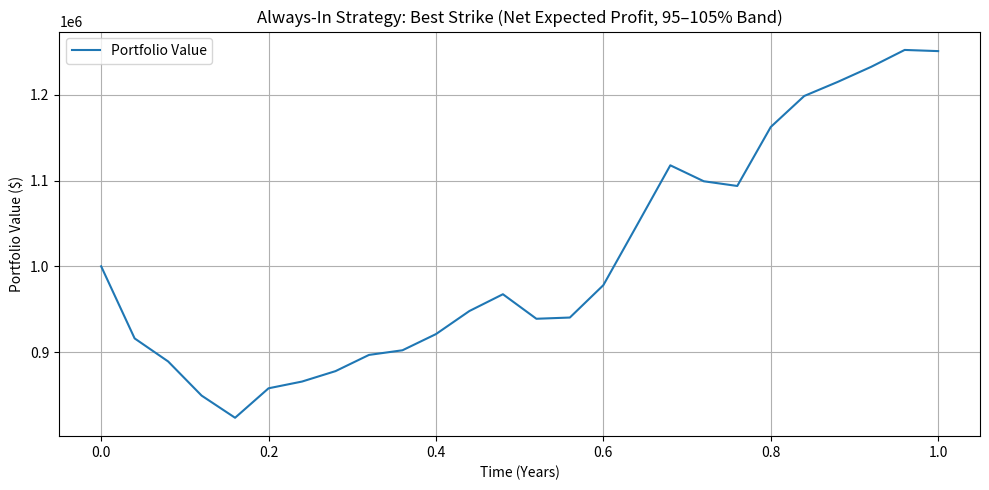

This chart was generated by the following Python code:
#Hw 4 (Preliminary Code)

import numpy as np
import matplotlib.pyplot as plt
from scipy.stats import norm

# --- Parameters ---
np.random.seed(42)
initial_cash = 1_000_000
capital_fraction = 0.10
initial_price = 100
mu = 0.18
sigma_base = 0.10
steps_per_year = 252
T = 1
dt = 1 / steps_per_year
n_steps = int(T * steps_per_year)

# Option settings
option_horizon_days = 10
T_option = option_horizon_days / steps_per_year
rebalance_interval = option_horizon_days

# --- Black-Scholes ---
def black_scholes_call(S, K, T, r, sigma):
    d1 = (np.log(S / K) + (r + sigma ** 2 / 2) * T) / (sigma * np.sqrt(T))
    d2 = d1 - sigma * np.sqrt(T)
    return S * norm.cdf(d1) - K * np.exp(-r * T) * norm.cdf(d2)

def black_scholes_put(S, K, T, r, sigma):
    d1 = (np.log(S / K) + (r + sigma ** 2 / 2) * T) / (sigma * np.sqrt(T))
    d2 = d1 - sigma * np.sqrt(T)
    return K * np.exp(-r * T) * norm.cdf(-d2) - S * norm.cdf(-d1)

# --- Simulate bond price path ---
prices = [initial_price]
volatility_history = [sigma_base]
for t in range(n_steps):
    sigma_t = sigma_base + 0.05 * np.sin(2 * np.pi * t / 126)
    dW = np.random.normal(0, np.sqrt(dt))
    new_price = prices[-1] * np.exp((mu - 0.5 * sigma_t ** 2) * dt + sigma_t * dW)
    prices.append(new_price)
    volatility_history.append(sigma_t)

rebalance_dates = range(rebalance_interval, len(prices), rebalance_interval)

# --- Expected straddle payoff from lognormal distribution ---
def expected_straddle_payoff(S, K, sigma, T):
    x = np.linspace(0.5 * S, 1.5 * S, 500)
    log_std = sigma * np.sqrt(T)
    pdf = norm.pdf((np.log(x / S)) / log_std) / (x * log_std)
    payoff = np.maximum(x - K, 0) + np.maximum(K - x, 0)
    return np.trapz(payoff * pdf, x)

# --- Strategy Execution ---
cash = initial_cash
portfolio_value = [initial_cash]

print("Rebalancing Log:\n------------------")
for i in rebalance_dates:
    S = prices[i]
    sigma = volatility_history[i]
    r = 0.00

    strike_range = np.round(np.linspace(0.95 * S, 1.05 * S, 11), 2)

    best_net_profit = -np.inf
    best_K = None
    best_straddle_cost = None

    for K in strike_range:
        expected_payoff = expected_straddle_payoff(S, K, sigma, T_option)
        call_premium = black_scholes_call(S, K, T_option, r, sigma)
        put_premium = black_scholes_put(S, K, T_option, r, sigma)
        premium = call_premium + put_premium
        net_profit = expected_payoff - premium

        if net_profit > best_net_profit:
            best_net_profit = net_profit
            best_K = K
            best_straddle_cost = premium

    deployable_capital = cash * capital_fraction
    num_contracts = deployable_capital // (best_straddle_cost * 100)

    print(f"Day {i} | Price: {S:.2f} | Vol: {sigma:.3f} | Best Strike: {best_K:.2f} | Net Exp. Profit: {best_net_profit:.2f}")

    if num_contracts < 1:
        print("  → Not enough capital to buy even 1 contract.\n")
        portfolio_value.append(cash)
        continue

    invested_amount = num_contracts * best_straddle_cost * 100
    S_future = prices[min(i + option_horizon_days, len(prices) - 1)]
    payoff = (max(S_future - best_K, 0) + max(best_K - S_future, 0)) * 100 * num_contracts

    cash = cash - invested_amount + payoff
    portfolio_value.append(cash)

    print(f"  → Contracts: {int(num_contracts)} | Future Price: {S_future:.2f} | Payoff: ${payoff:,.2f} | Cash: ${cash:,.2f}\n")

# --- Final Results ---
final_value = cash
profit = final_value - initial_cash
return_dict = {
    "Final Portfolio Value": final_value,
    "Total Profit/Loss": profit,
    "Return (%)": (profit / initial_cash) * 100
}

print("Final Portfolio Value: ${:,.2f}".format(final_value))
print("Total Profit/Loss: ${:,.2f}".format(profit))
print("Return: {:.2f}%".format(return_dict['Return (%)']))

# --- Plot Portfolio Value ---
plt.figure(figsize=(10, 5))
plt.plot(np.linspace(0, T, len(portfolio_value)), portfolio_value, label='Portfolio Value')
plt.title("Always-In Strategy: Best Strike (Net Expected Profit, 95–105% Band)")
plt.xlabel("Time (Years)")
plt.ylabel("Portfolio Value ($)")
plt.grid(True)
plt.legend()
plt.tight_layout()
plt.show()